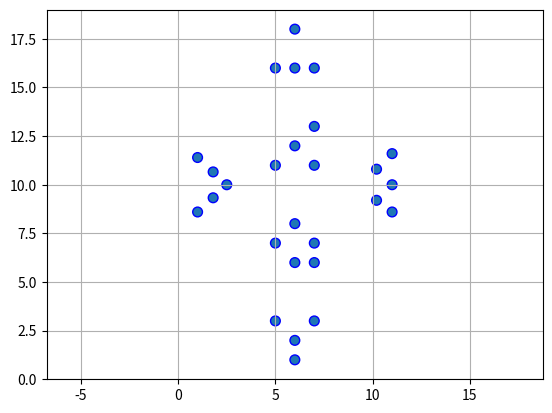

Generate this figure with matplotlib:
import matplotlib.pyplot as plt

# Define circle centers and radii
circle_centers = [(5, 3), (6, 1), (6, 2), (7, 3),
                  (5, 7), (6, 6), (7, 6), (7, 7), (6,8),
                  (1, 8.6), (1.8, 9.33), (2.5, 10), (1, 11.4), (1.8,10.66),
                  (5, 11), (7, 11), (6, 12), (7, 13),
                  (11, 8.6), (10.2, 9.2), (11,10), (10.2, 10.8), (11, 11.6),
                  (5, 16), (6, 16), (7, 16), (6, 18)]
circle_radius = 0.25  # Radius for all circles

# Set up the plot
fig, ax = plt.subplots()
ax.set_aspect('equal', adjustable='datalim')

# Draw each circle
for center in circle_centers:
    circle = plt.Circle(center, circle_radius, edgecolor='blue', fill=True)
    ax.add_patch(circle)

# Set grid limits and enable grid
x_coords, y_coords = zip(*circle_centers)
ax.set_xlim(0, 12)
ax.set_ylim(0, 19)
plt.grid(True)

# Show the plot
# plt.title("Circles on a Grid")
# plt.xlabel("X-axis")
# plt.ylabel("Y-axis")
plt.show()
